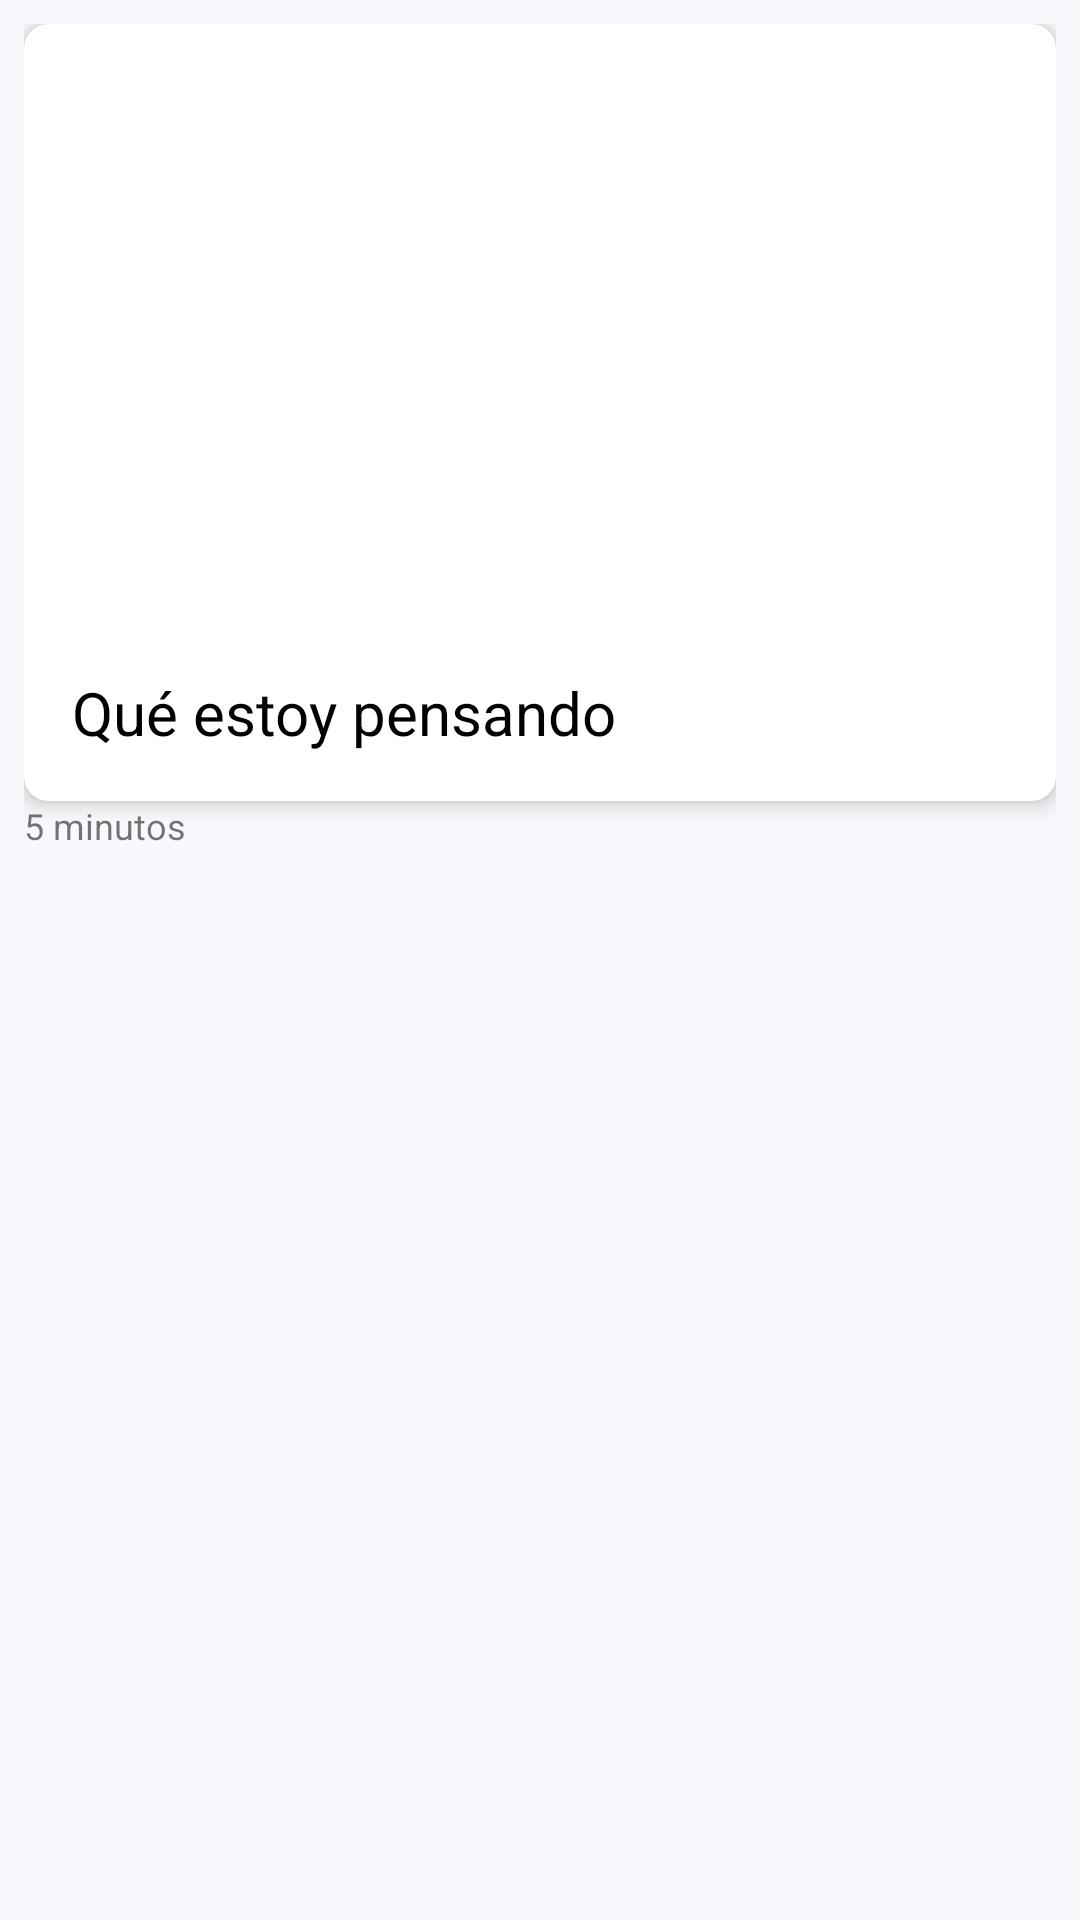

The Android layout XML behind this screen, and the referenced resources:
<!-- AndroidManifest.xml: application theme Theme.ChatAppAndroid -->
<!-- res/layout/layout_message_picture_friend.xml -->
<?xml version="1.0" encoding="utf-8"?>
<LinearLayout xmlns:android="http://schemas.android.com/apk/res/android"
    xmlns:app="http://schemas.android.com/apk/res-auto"
    android:background="@color/chat_bg"
    android:layout_width="match_parent"
    android:layout_height="wrap_content"
    android:orientation="vertical"
    android:padding="8dp">

    <androidx.cardview.widget.CardView
        android:layout_width="match_parent"
        android:layout_height="wrap_content"
        app:cardBackgroundColor="@android:color/white"
        app:cardCornerRadius="8dp"
        app:cardElevation="4dp">

        <LinearLayout
            android:layout_width="match_parent"
            android:layout_height="wrap_content"
            android:orientation="vertical"
            android:padding="16dp">

            <ImageView
                android:id="@+id/img_preview"
                android:layout_width="match_parent"
                android:layout_height="200dp"
                android:scaleType="fitXY"
                android:src="@drawable/ic_baseline_image_24"/>

            <TextView
                android:id="@+id/txt_chat_message"
                android:layout_width="wrap_content"
                android:layout_height="wrap_content"
                android:layout_gravity="center_vertical"
                android:layout_marginRight="4dp"
                android:textSize="20sp"
                android:text="Qué estoy pensando"
                android:textColor="@android:color/black"/>

        </LinearLayout>

    </androidx.cardview.widget.CardView>

    <TextView
        android:id="@+id/txt_time"
        android:text="5 minutos"
        android:textSize="12sp"
        android:layout_width="match_parent"
        android:layout_height="wrap_content" />

</LinearLayout>
<!-- resources referenced by this layout -->
<resources>
  <color name="chat_bg">#F8F9FC</color>
  <style name="Theme.ChatAppAndroid" parent="Theme.MaterialComponents.DayNight.DarkActionBar">
          
          <item name="colorPrimary">@color/purple_500</item>
          <item name="colorPrimaryVariant">@color/purple_700</item>
          <item name="colorOnPrimary">@color/white</item>
          
          <item name="colorSecondary">@color/teal_200</item>
          <item name="colorSecondaryVariant">@color/teal_700</item>
          <item name="colorOnSecondary">@color/black</item>
          
          <item name="android:statusBarColor" tools:targetApi="l">?attr/colorPrimaryVariant</item>
          
      </style>
  <color name="purple_500">#FF6200EE</color>
  <color name="purple_700">#FF3700B3</color>
  <color name="white">#FFFFFFFF</color>
  <color name="teal_200">#FF03DAC5</color>
  <color name="teal_700">#FF018786</color>
  <color name="black">#FF000000</color>
</resources>
